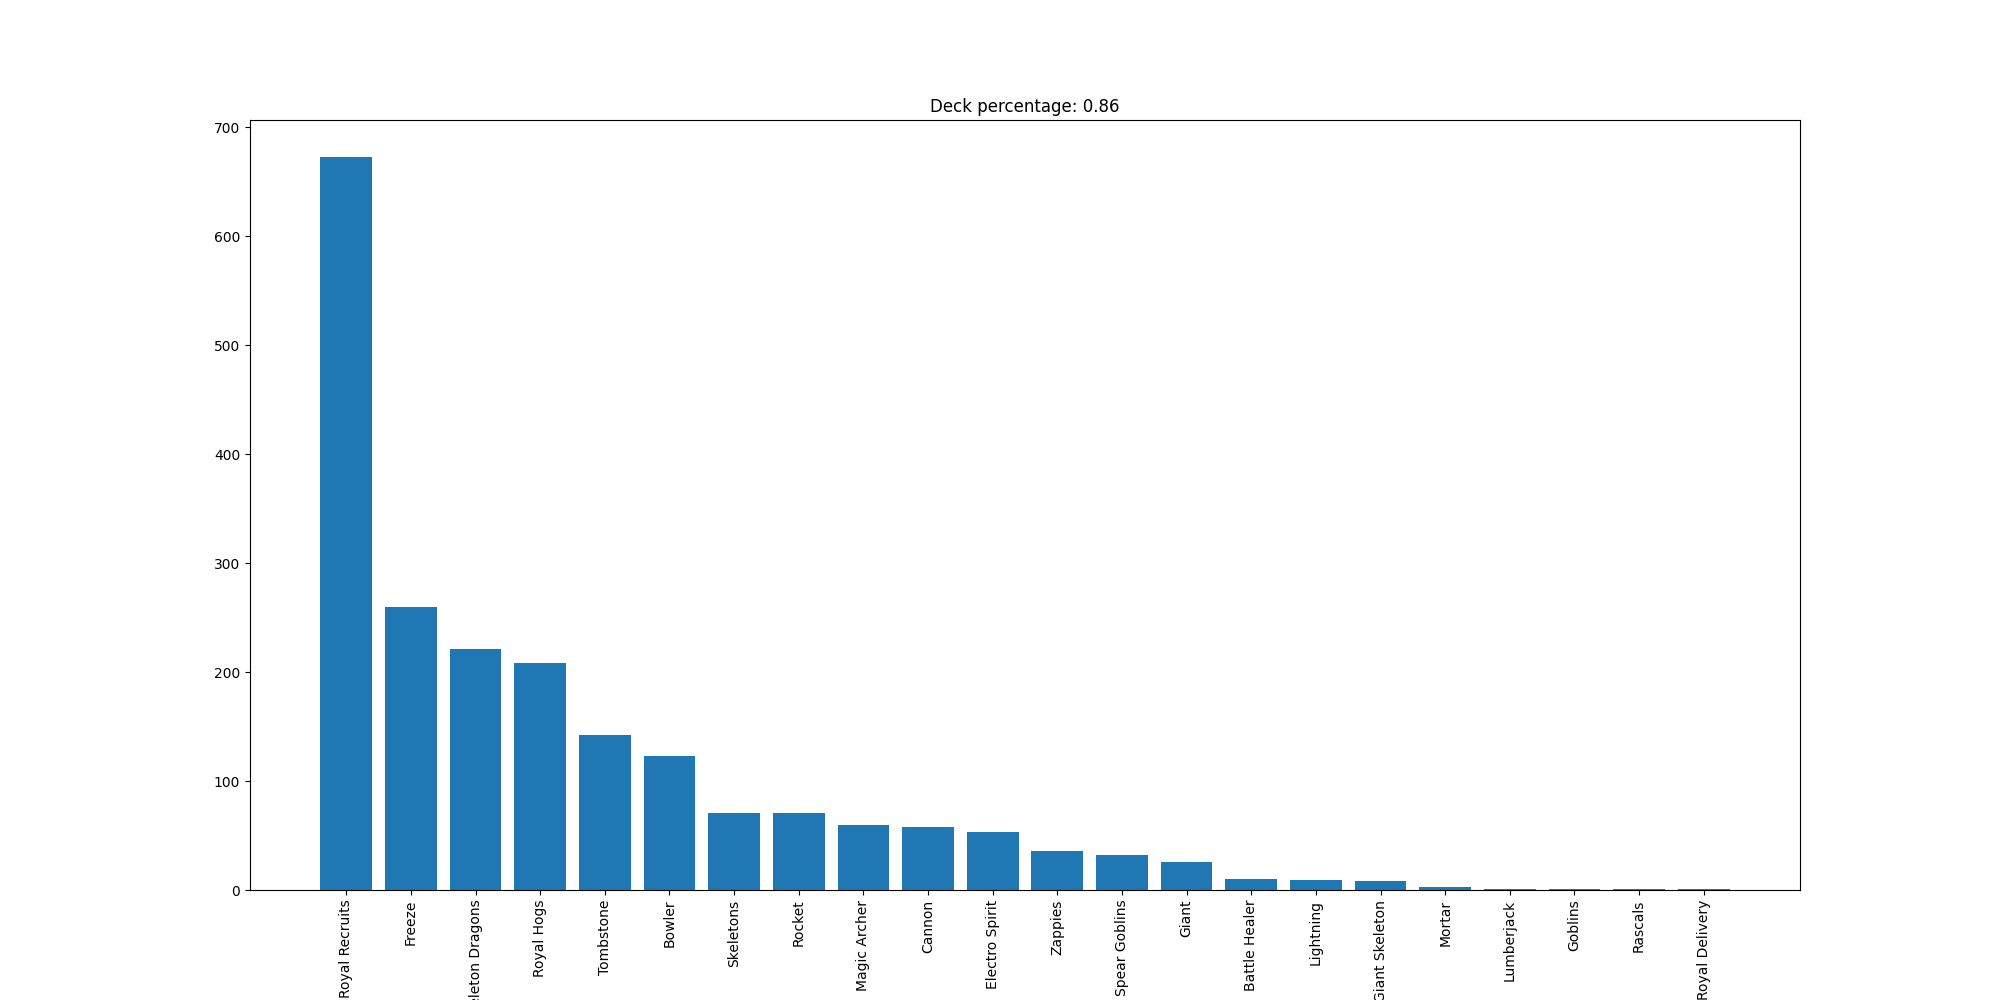

The data file committed next to this chart (first rows):
Royal Recruits, 673
Freeze, 260
Skeleton Dragons, 221
Royal Hogs, 208
Tombstone, 142
Bowler, 123
Skeletons, 71
Rocket, 71
Magic Archer, 60
Cannon, 58
Electro Spirit, 53
Zappies, 36
Spear Goblins, 32
Giant, 26
Battle Healer, 10
Lightning, 9
Giant Skeleton, 8
Mortar, 3
Lumberjack, 1
Goblins, 1
Rascals, 1
Royal Delivery, 1
